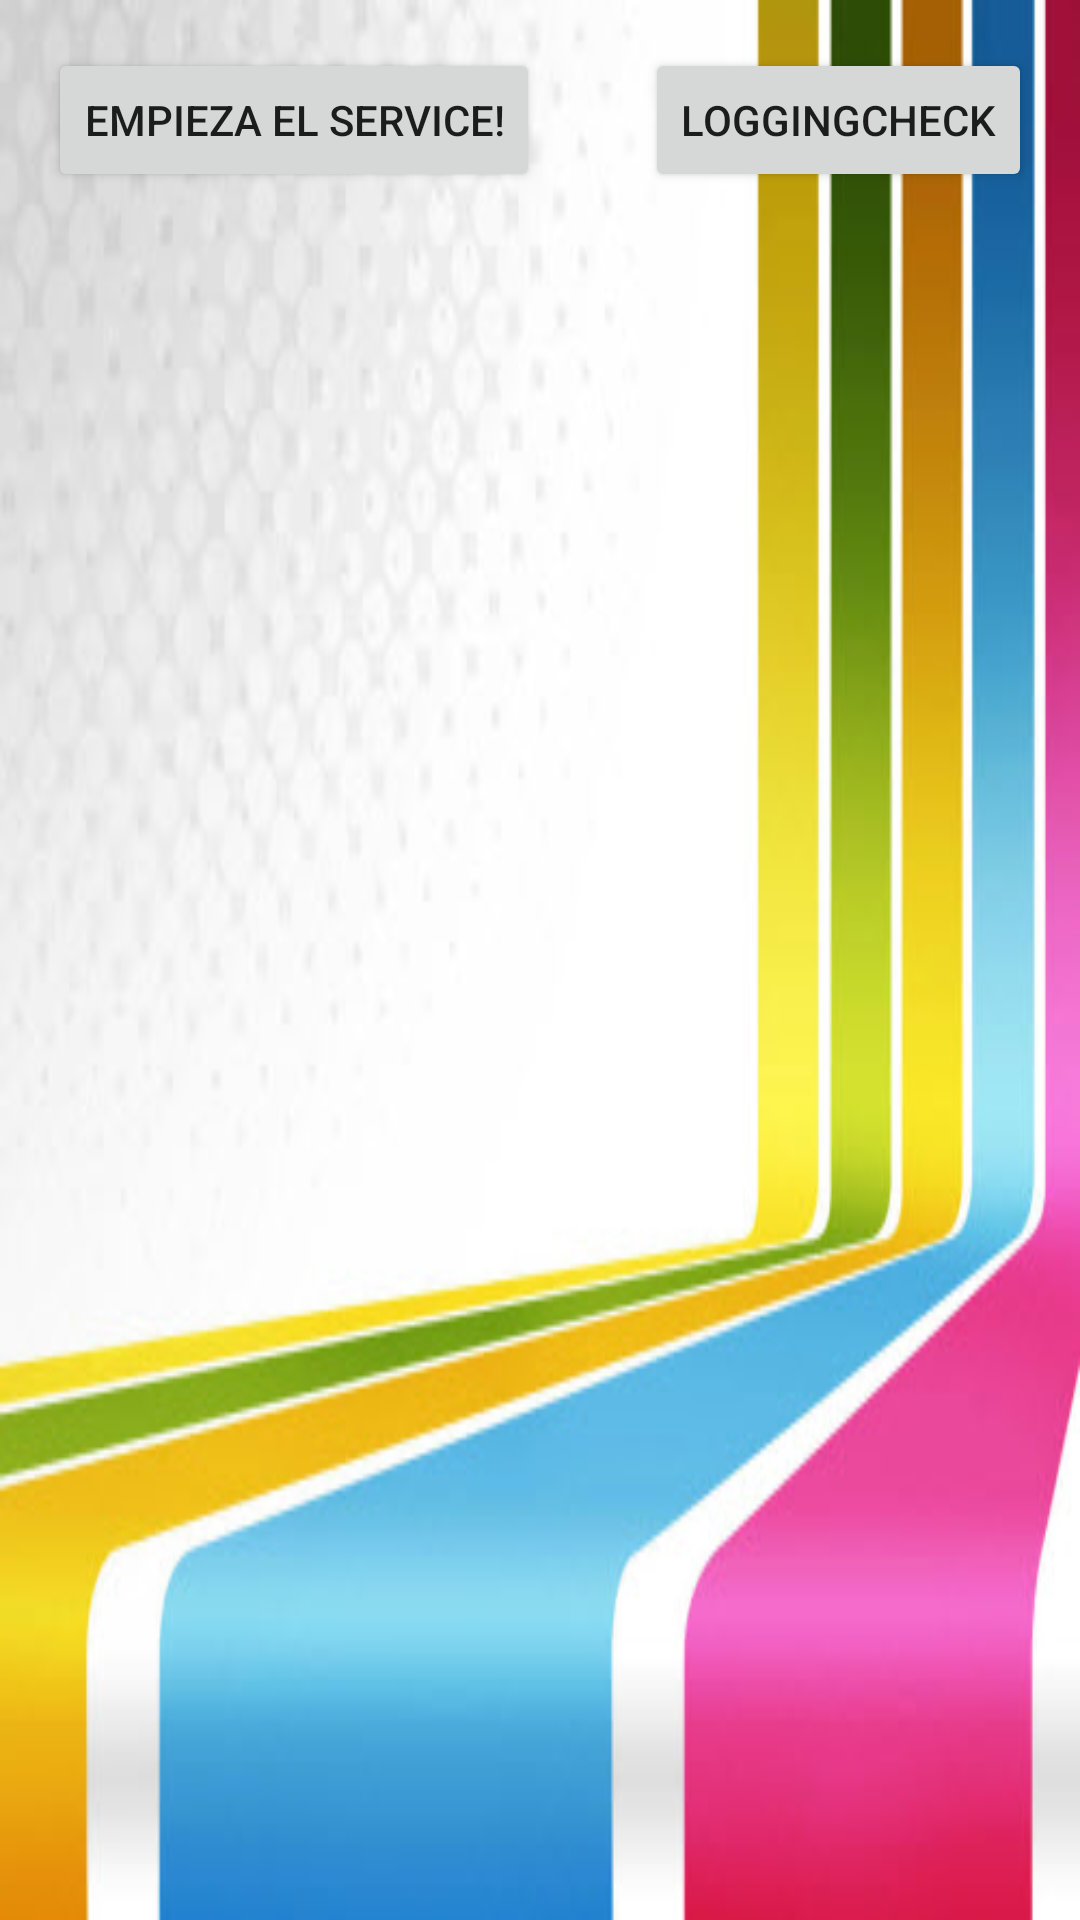

Here is an Android app screen rendered from its layout file. Give the layout XML and the strings, colors and styles it references.
<!-- AndroidManifest.xml: application theme AppTheme -->
<!-- res/layout/activity_main.xml -->
<?xml version="1.0" encoding="utf-8"?>
<RelativeLayout xmlns:android="http://schemas.android.com/apk/res/android"
    xmlns:tools="http://schemas.android.com/tools"
    android:id="@+id/activity_main"
    android:layout_width="match_parent"
    android:layout_height="match_parent"
    android:paddingBottom="@dimen/activity_vertical_margin"
    android:paddingLeft="@dimen/activity_horizontal_margin"
    android:paddingRight="@dimen/activity_horizontal_margin"
    android:paddingTop="@dimen/activity_vertical_margin"
    tools:context="com.sfc.jrdv.kidstimer.MainActivity"
    android:background="@drawable/fondo2">

    <Button
    android:layout_width="wrap_content"
    android:layout_height="wrap_content"
    android:text="empieza el service!"
    android:onClick="startService"
    android:id="@+id/buton1"/>

    <Button
        android:layout_centerHorizontal="true"
        android:layout_alignParentRight="true"
        android:layout_width="wrap_content"
        android:layout_height="wrap_content"
        android:text="loggingcheck"
        android:onClick="loggingCheck"/>
</RelativeLayout>
<!-- resources referenced by this layout -->
<resources>
  <dimen name="activity_horizontal_margin">16dp</dimen>
  <dimen name="activity_vertical_margin">16dp</dimen>
  <!-- drawable fondo2: jpg bitmap (drawable, 30206 bytes) -->
  <style name="AppTheme" parent="Base.Theme.AppCompat.Light.DarkActionBar">
          
          <item name="colorPrimary">@color/colorPrimary</item>
          <item name="colorPrimaryDark">@color/colorPrimaryDark</item>
          <item name="colorAccent">@color/colorAccent</item>
      </style>
  <color name="colorPrimary">#3F51B5</color>
  <color name="colorPrimaryDark">#303F9F</color>
  <color name="colorAccent">#FF4081</color>
</resources>
